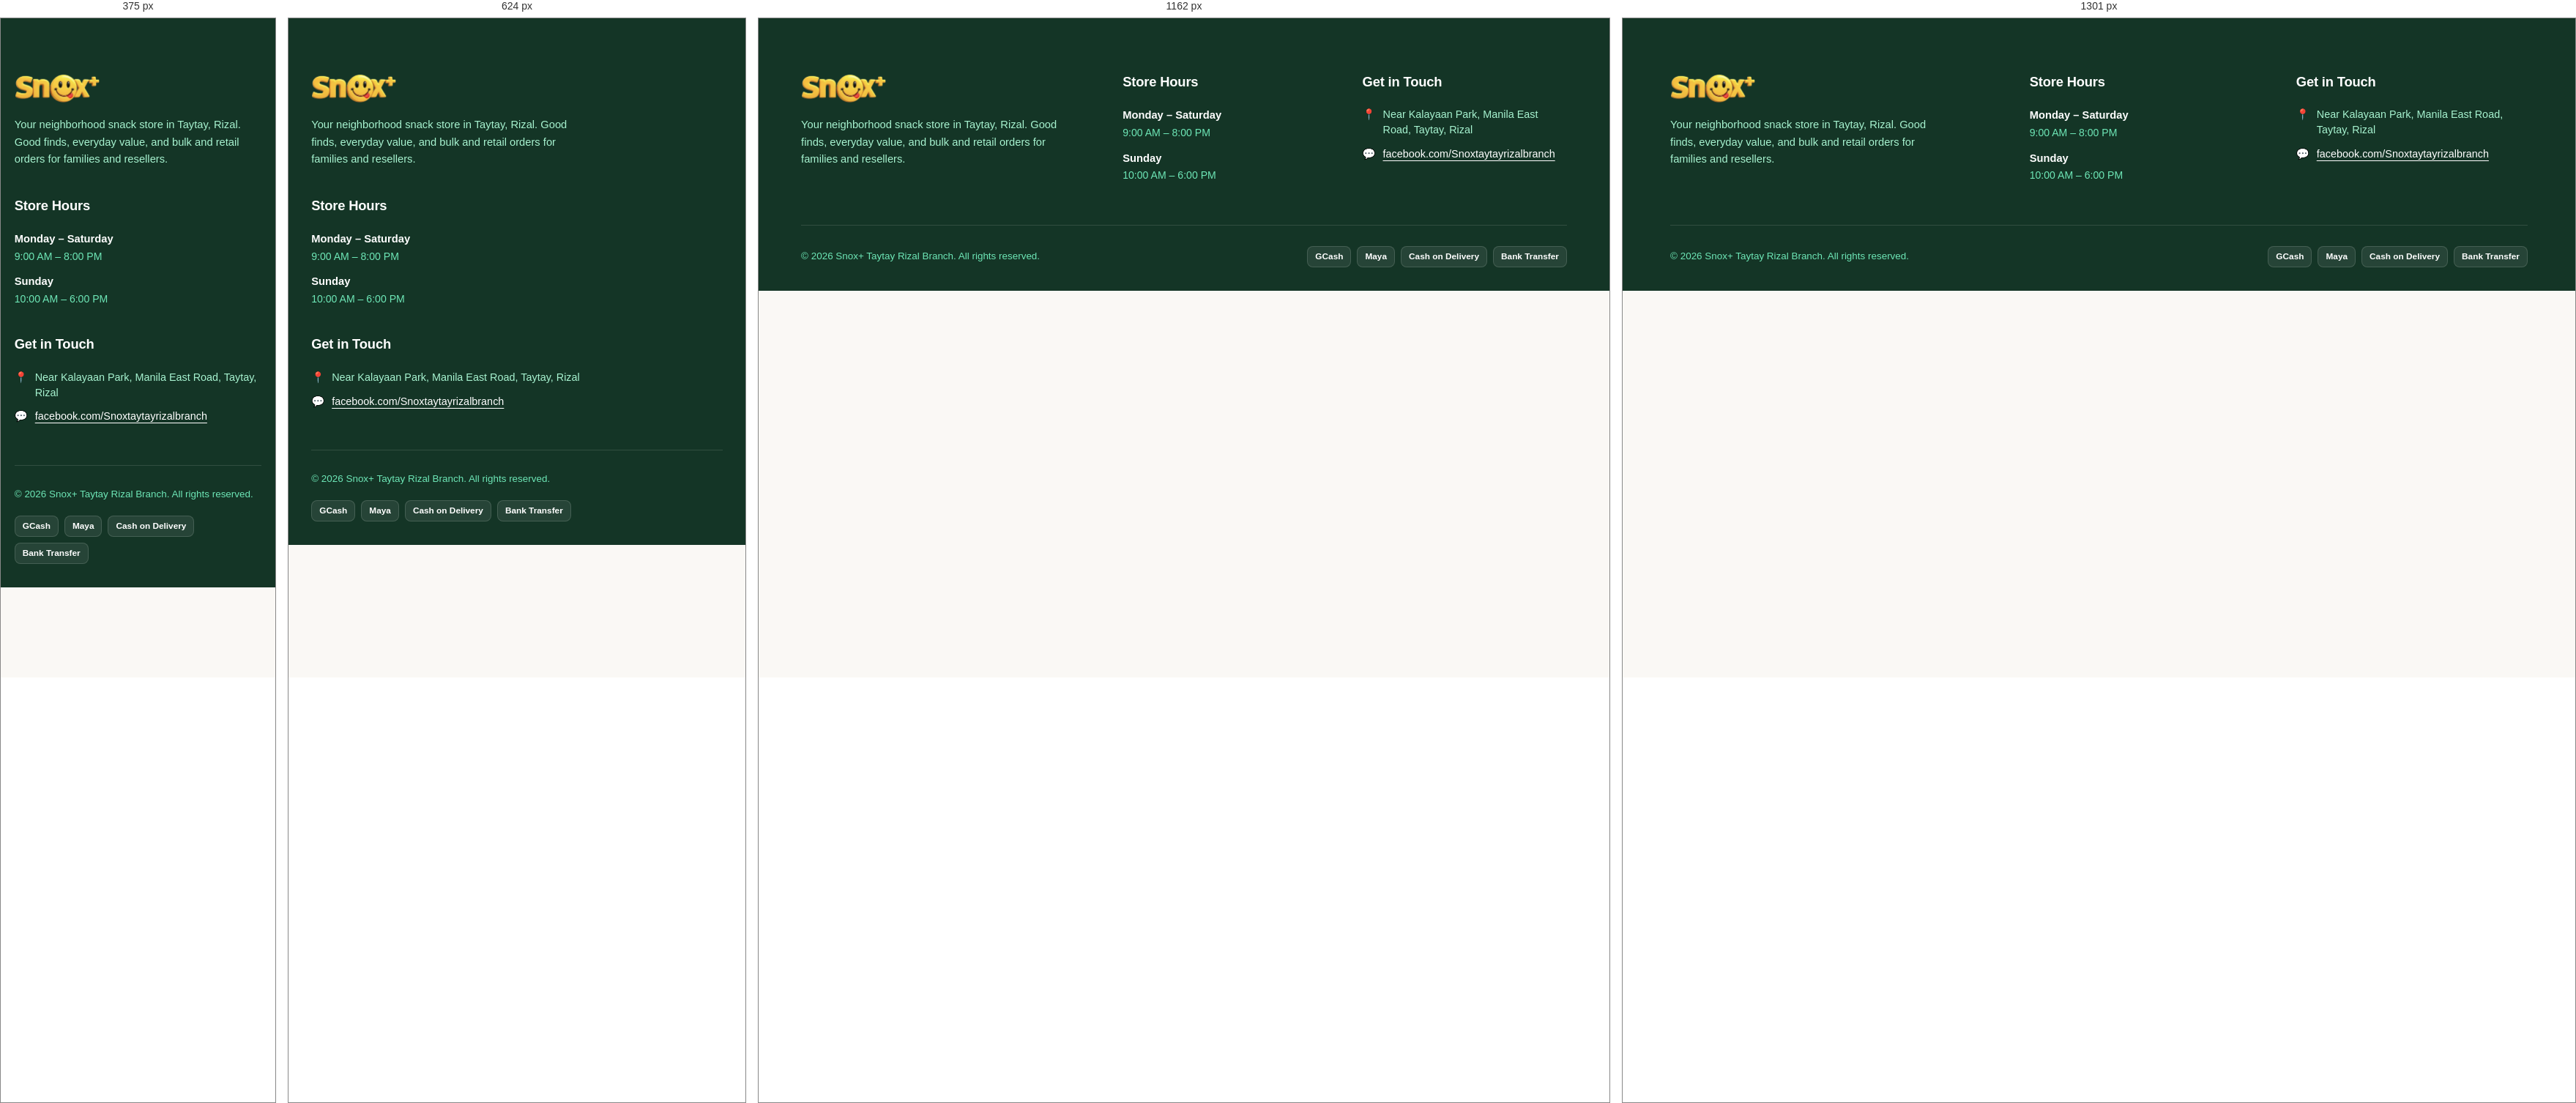
Rendered at 375 px, 624 px, 1162 px and 1301 px, left to right.

<!-- file: footer-boilerplate.html -->
<!DOCTYPE html>
<html lang="en">
<head>
    <meta charset="UTF-8">
    <meta name="viewport" content="width=device-width, initial-scale=1.0">
    <link rel="stylesheet" href="../styles/styles.css">
    <link rel="stylesheet" href="../styles/subpage.css">
    <title>Document</title>
</head>
<body>
    <footer class="site-footer">
        <div class="footer-columns">
        <div class="footer-col footer-col-brand">
            <img src="../img/hero-logo/logo.png" alt="Snox+" class="footer-logo">
            <p class="footer-bio">
            Your neighborhood snack store in Taytay, Rizal. Good finds, everyday value, and bulk and retail orders for families and resellers.
            </p>
        </div>

        <div class="footer-col">
            <h4 class="footer-heading">Store Hours</h4>
            <div class="schedule-card">
            <div class="schedule-item">
                <span class="schedule-days">Monday – Saturday</span>
                <span class="schedule-time">9:00 AM – 8:00 PM</span>
            </div>
            <div class="schedule-item">
                <span class="schedule-days">Sunday</span>
                <span class="schedule-time">10:00 AM – 6:00 PM</span>
            </div>
            </div>
        </div>

        <div class="footer-col">
            <h4 class="footer-heading">Get in Touch</h4>
            <ul class="contact-list">
            <li>
                <span class="contact-icon" aria-hidden="true">📍</span>
                <span>Near Kalayaan Park, Manila East Road, Taytay, Rizal</span>
            </li>
            <li>
                <span class="contact-icon" aria-hidden="true">💬</span>
                <a href="https://www.facebook.com/Snoxtaytayrizalbranch" target="_blank" rel="noopener noreferrer">
                facebook.com/Snoxtaytayrizalbranch
                </a>
            </li>
            </ul>
        </div>
        </div>

        <div class="footer-bottom">
        <p class="copyright-text">© 2026 Snox+ Taytay Rizal Branch. All rights reserved.</p>
        <div class="payment-badges" aria-label="Accepted Payment Methods">
            <span class="payment-badge">GCash</span>
            <span class="payment-badge">Maya</span>
            <span class="payment-badge">Cash on Delivery</span>
            <span class="payment-badge">Bank Transfer</span>
        </div>
        </div>
  </footer>
</body>
</html>

/* @media block from styles.css */
@media (max-width: 1300px) {
  .hero-content {
    /* Semi-transparent white background */
    background: rgba(255, 255, 255, 0.2); 

    /* Subtle white border to simulate glass edges */
    border: 1px solid rgba(255, 255, 255, 0.3);

    /* Soft shadow for depth and lifting the card */
    box-shadow: 0 8px 32px 0 rgba(0, 0, 0, 0.2);

    /* Rounded corners and optional padding */
    border-radius: 16px;
    padding: 24px;
  }

  .hero-subtitle{
    color: black;
  }

}

/* @media block from styles.css */
@media (max-width: 1024px) {
  .navbar {
    padding: 14px 3%;
    gap: 16px;
  }

  .nav-links {
    gap: 18px;
  }

  .nav-links a {
    font-size: 0.9rem;
  }

  .btn-inquire-fb {
    padding: 9px 16px;
    font-size: 0.84rem;
  }

  .hero-container {
    grid-template-columns: 1fr;
    gap: 48px;
  }

  .hero-visual{
    opacity: 0.8;
  }

  .hero-content {
    max-width: 100%;
  }

  .hero-visual {
    justify-content: center;
  }

  .location-container {
    grid-template-columns: 1fr;
    padding: 36px;
  }

  .footer-columns {
    grid-template-columns: 1fr 1fr;
  }
}

/* @media block from styles.css */
@media (max-width: 768px) {
  .hero-headline .headline-word{
    display: block;
  }

  .navbar {
    padding: 12px 4%;
    gap: 12px;
  }

  .nav-links {
    display: none; /* Clean static presentation for mobile */
  }

  .btn-inquire-fb span {
    display: none;
  }

  .btn-inquire-fb {
    padding: 10px;
  }

  .search-box {
    flex: 1 1 auto;
    max-width: 200px;
  }

  .search-box:focus-within {
    flex-basis: 220px;
  }

  .social-banner {
    flex-direction: column;
    align-items: flex-start;
    padding: 28px;
  }

  .footer-columns {
    grid-template-columns: 1fr;
    gap: 36px;
  }

  .footer-bottom {
    flex-direction: column;
    align-items: flex-start;
  }
}

/* @media block from styles.css */
@media (max-width: 480px) {
  .announcement-inner {
    font-size: 0.78rem;
    gap: 6px;
  }

  .search-box {
    max-width: 140px;
    min-width: 70px;
  }

  .btn-inquire-fb {
    padding: 8px 10px;
  }

  .location-container {
    padding: 24px 16px;
  }

  .social-banner {
    padding: 24px 16px;
  }

  .hero-ctas {
    flex-direction: column;
    width: 100%;
  }

  .btn-shop-deals,
  .btn-messenger {
    width: 100%;
    justify-content: center;
  }

  .floating-tooltip {
    display: none;
  }
   
  .announcement-bar {
      padding: 6px 4%;
    }
}

/* @media block from styles.css */
@media (max-width: 260px) {
  .search-box input {
    display: none;
  }
  .announcement-bar{
    display: none;
  }
}

/* @media block from subpage.css */
@media (max-width: 1024px) {
    iframe.footer-iframe {
        height: 590px;
    }
}

/* @media block from subpage.css */
@media (max-width: 768px) {
    iframe.footer-iframe {
        height: 750px;
    }
}